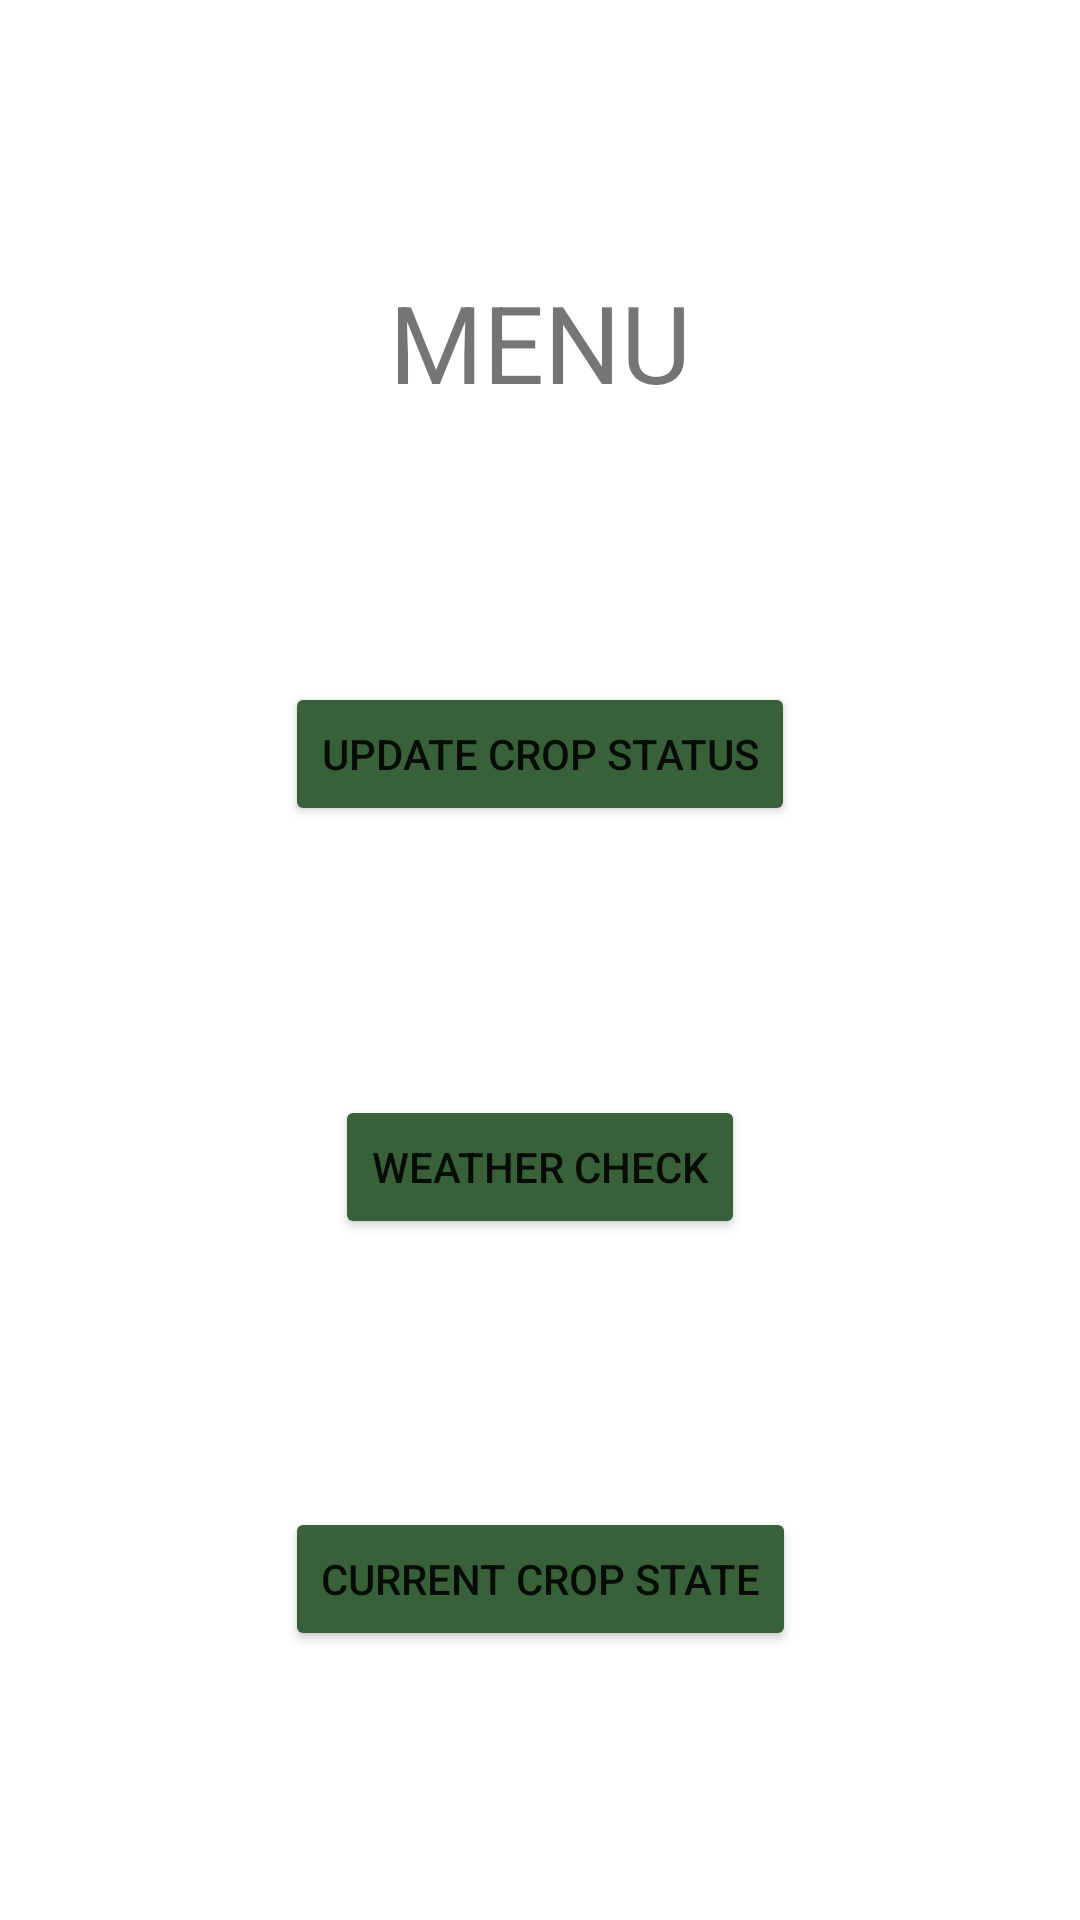

Android layout source for this screen:
<!-- AndroidManifest.xml: application theme Theme.TeamPeanut_HarvestTiming_2023 -->
<!-- res/layout/fragment_menu.xml -->
<?xml version="1.0" encoding="utf-8"?>
<androidx.constraintlayout.widget.ConstraintLayout xmlns:android="http://schemas.android.com/apk/res/android"
    xmlns:app="http://schemas.android.com/apk/res-auto"
    xmlns:tools="http://schemas.android.com/tools"
    android:layout_width="match_parent"
    android:layout_height="match_parent">

    <TextView
        android:id="@+id/menu_text"
        android:layout_width="wrap_content"
        android:layout_height="wrap_content"
        android:text="MENU"
        android:textSize="36dp"
        app:layout_constraintBottom_toTopOf="@id/updateButton"
        app:layout_constraintEnd_toEndOf="parent"
        app:layout_constraintStart_toStartOf="parent"
        app:layout_constraintTop_toTopOf="parent" />

    <Button
        android:id="@+id/statusButton"
        android:layout_width="wrap_content"
        android:layout_height="wrap_content"
        android:backgroundTint="#386039"
        android:text="@string/cropStateText"
        android:visibility="visible"
        app:layout_constraintBottom_toBottomOf="parent"
        app:layout_constraintEnd_toEndOf="parent"
        app:layout_constraintStart_toStartOf="parent"
        app:layout_constraintTop_toBottomOf="@id/weatherButton" />

    <Button
        android:id="@+id/updateButton"
        android:layout_width="wrap_content"
        android:layout_height="wrap_content"
        android:backgroundTint="#386039"
        android:text="@string/updateStateText"
        app:layout_constraintBottom_toTopOf="@+id/weatherButton"
        app:layout_constraintEnd_toEndOf="parent"
        app:layout_constraintStart_toStartOf="parent"
        app:layout_constraintTop_toBottomOf="@+id/menu_text" />

    <Button
        android:id="@+id/weatherButton"
        android:layout_width="wrap_content"
        android:layout_height="wrap_content"
        android:backgroundTint="#386039"
        android:text="@string/weatherCheckText"
        app:layout_constraintBottom_toTopOf="@id/statusButton"
        app:layout_constraintEnd_toEndOf="parent"
        app:layout_constraintStart_toStartOf="parent"
        app:layout_constraintTop_toBottomOf="@id/updateButton" />

</androidx.constraintlayout.widget.ConstraintLayout>
<!-- resources referenced by this layout -->
<resources>
  <string name="cropStateText">Current Crop State</string>
  <string name="updateStateText">Update Crop Status</string>
  <string name="weatherCheckText">Weather Check</string>
  <style name="Theme.TeamPeanut_HarvestTiming_2023" parent="Theme.MaterialComponents.DayNight.DarkActionBar">
          
          <item name="colorPrimary">@color/JDG</item>
          <item name="colorPrimaryVariant">@color/white</item>
          <item name="colorOnPrimary">@color/white</item>
          
          <item name="colorSecondary">@color/jdgreen</item>
          <item name="colorSecondaryVariant">@color/teal_700</item>
          <item name="colorOnSecondary">@color/black</item>
          
          <item name="android:statusBarColor">?attr/colorPrimaryVariant</item>
          
      </style>
  <color name="JDG">#367C2B</color>
  <color name="white">#FFFFFFFF</color>
  <color name="jdgreen">#396038</color>
  <color name="teal_700">#FF018786</color>
  <color name="black">#FF000000</color>
</resources>
